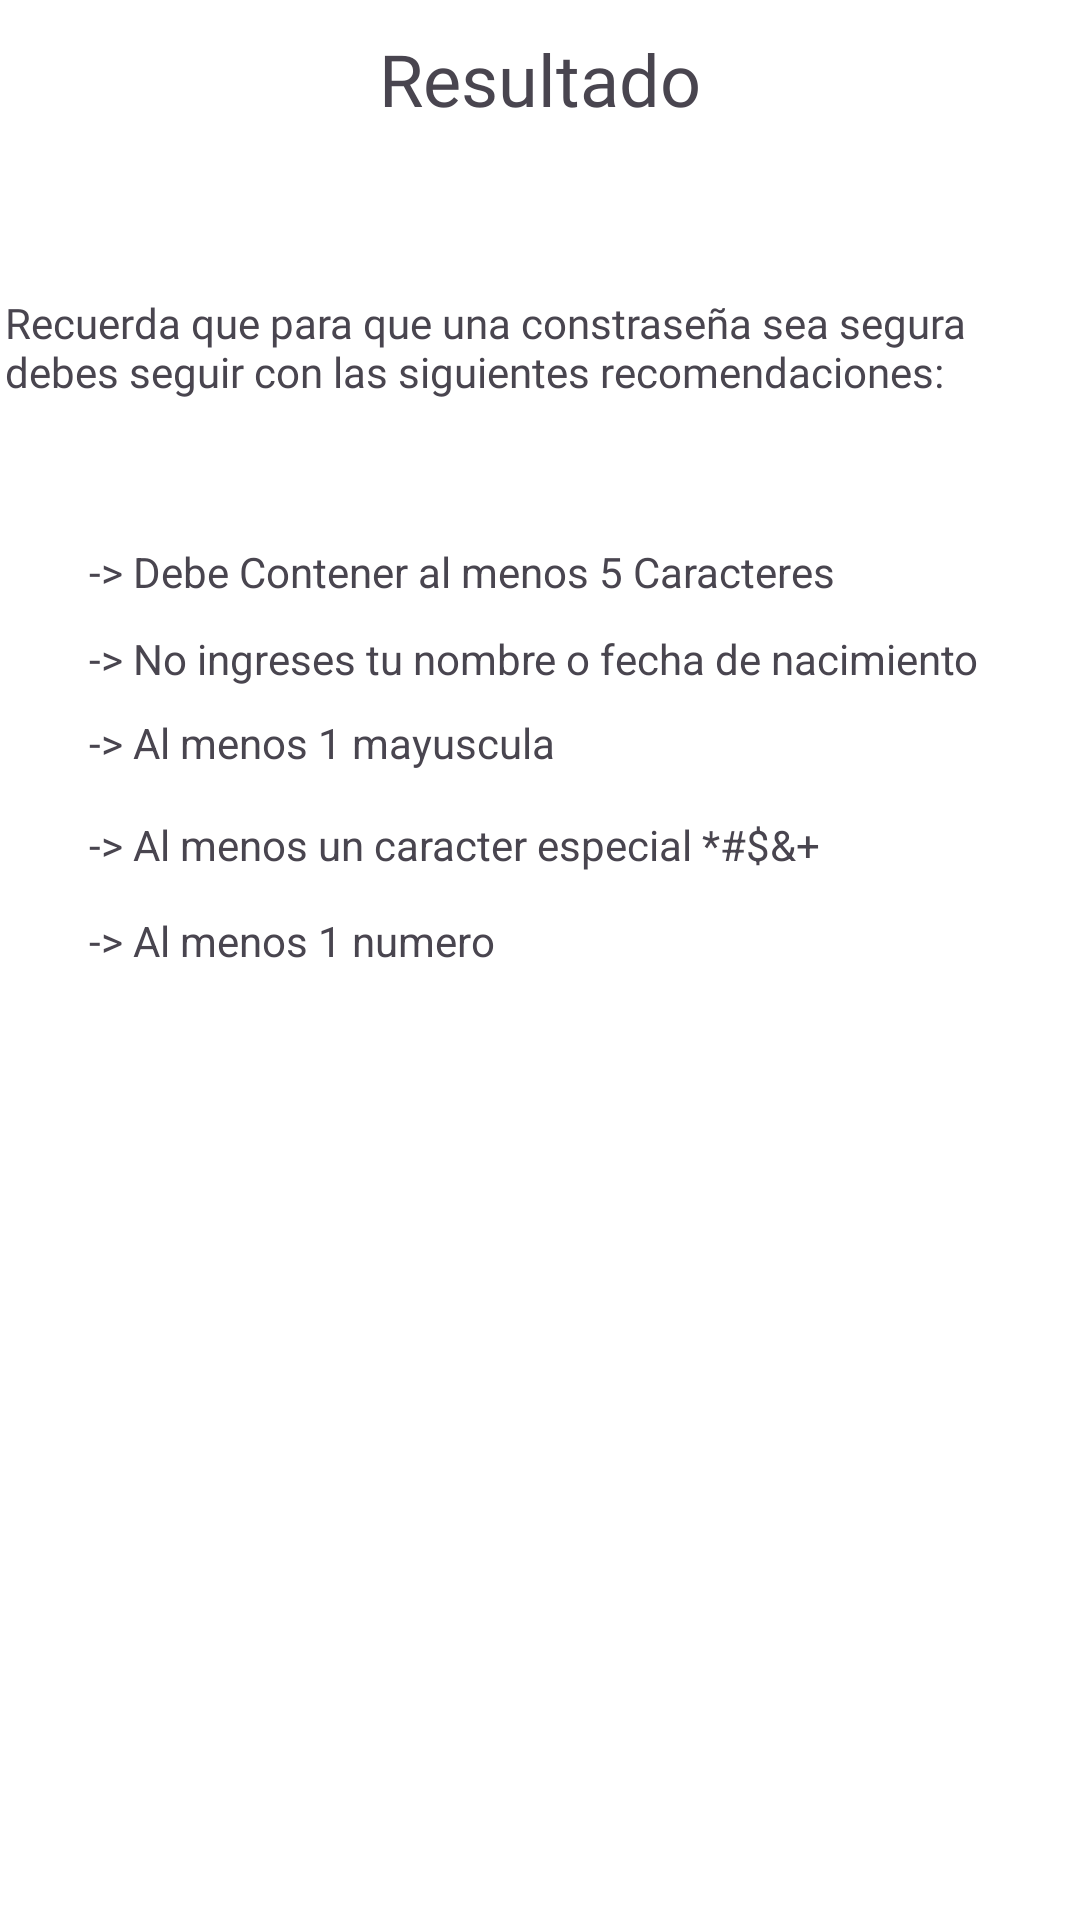

The Android layout XML behind this screen, and the referenced resources:
<!-- AndroidManifest.xml: application theme Theme.DesafioEvaluado -->
<!-- res/layout/fragment_result.xml -->
<?xml version="1.0" encoding="utf-8"?>
<androidx.constraintlayout.widget.ConstraintLayout xmlns:android="http://schemas.android.com/apk/res/android"
    xmlns:app="http://schemas.android.com/apk/res-auto"
    xmlns:tools="http://schemas.android.com/tools"
    android:id="@+id/frameLayout2"
    android:layout_width="match_parent"
    android:layout_height="match_parent"
    android:background="@color/white"
    tools:context=".ResultFragment">

    <TextView
        android:id="@+id/textView2"
        android:layout_width="198dp"
        android:layout_height="65dp"
        android:layout_marginTop="10dp"
        android:layout_marginBottom="23dp"
        android:fontFamily="@font/poller_one"
        android:text="@string/resultado"
        android:textAlignment="center"
        android:textSize="24sp"
        app:layout_constraintBottom_toTopOf="@+id/textView3"
        app:layout_constraintEnd_toEndOf="parent"
        app:layout_constraintStart_toStartOf="parent"
        app:layout_constraintTop_toTopOf="parent"
        app:layout_constraintVertical_bias="0.53"
        tools:ignore="TextSizeCheck" />

    <TextView
        android:id="@+id/textView3"
        android:layout_width="357dp"
        android:layout_height="69dp"
        android:layout_marginStart="12dp"
        android:layout_marginEnd="12dp"
        android:layout_marginBottom="14dp"
        android:fontFamily="@font/poller_one"
        android:text="@string/recuerda_que_para_que_una_constrase_a_sea_segura_debes_seguir_con_las_siguientes_recomendaciones"
        app:layout_constraintBottom_toTopOf="@+id/textView4"
        app:layout_constraintEnd_toEndOf="parent"
        app:layout_constraintStart_toStartOf="parent"
        app:layout_constraintTop_toBottomOf="@+id/textView2"
        tools:ignore="TextSizeCheck" />

    <TextView
        android:id="@+id/textView4"
        android:layout_width="wrap_content"
        android:layout_height="wrap_content"
        android:layout_marginStart="28dp"
        android:layout_marginBottom="10dp"
        android:text="@string/debe_contener_al_menos_5_caracteres"
        app:layout_constraintBottom_toTopOf="@+id/textView8"
        app:layout_constraintStart_toStartOf="@+id/textView3"
        app:layout_constraintTop_toBottomOf="@+id/textView3" />

    <TextView
        android:id="@+id/textView5"
        android:layout_width="wrap_content"
        android:layout_height="wrap_content"
        android:layout_marginBottom="15dp"
        android:text="@string/al_menos_1_mayuscula"
        app:layout_constraintBottom_toTopOf="@+id/textView6"
        app:layout_constraintStart_toStartOf="@+id/textView8"
        app:layout_constraintTop_toBottomOf="@+id/textView8" />

    <TextView
        android:id="@+id/textView6"
        android:layout_width="wrap_content"
        android:layout_height="wrap_content"
        android:layout_marginBottom="13dp"
        android:text="@string/al_menos_un_caracter_especial"
        app:layout_constraintBottom_toTopOf="@+id/textView7"
        app:layout_constraintStart_toStartOf="@+id/textView5"
        app:layout_constraintTop_toBottomOf="@+id/textView5" />

    <TextView
        android:id="@+id/textView7"
        android:layout_width="wrap_content"
        android:layout_height="wrap_content"
        android:layout_marginBottom="13dp"
        android:text="@string/al_menos_1_numero"
        app:layout_constraintBottom_toTopOf="@+id/imageView3"
        app:layout_constraintStart_toStartOf="@+id/textView6"
        app:layout_constraintTop_toBottomOf="@+id/textView6" />

    <TextView
        android:id="@+id/textView8"
        android:layout_width="wrap_content"
        android:layout_height="wrap_content"
        android:layout_marginBottom="9dp"
        android:text="@string/no_ingreses_tu_nombre_o_fecha_de_nacimiento"
        app:layout_constraintBottom_toTopOf="@+id/textView5"
        app:layout_constraintStart_toStartOf="@+id/textView4"
        app:layout_constraintTop_toBottomOf="@+id/textView4" />

    <ImageView
        android:id="@+id/imageView3"
        android:layout_width="120dp"
        android:layout_height="0dp"
        android:layout_marginBottom="10dp"
        android:contentDescription="@string/todo1"
        android:src="@drawable/baseline_lock_open_24"
        app:layout_constraintBottom_toBottomOf="parent"
        app:layout_constraintEnd_toEndOf="parent"
        app:layout_constraintHorizontal_bias="0.52"
        app:layout_constraintStart_toStartOf="parent"
        app:layout_constraintTop_toBottomOf="@+id/textView7" />
</androidx.constraintlayout.widget.ConstraintLayout>
<!-- resources referenced by this layout -->
<resources>
  <string name="al_menos_1_mayuscula">-&gt; Al menos 1 mayuscula</string>
  <string name="al_menos_1_numero">-&gt; Al menos 1 numero</string>
  <string name="al_menos_un_caracter_especial">-&gt; Al menos un caracter especial *#$&amp;+</string>
  <string name="debe_contener_al_menos_5_caracteres">-&gt; Debe Contener al menos 5 Caracteres</string>
  <string name="no_ingreses_tu_nombre_o_fecha_de_nacimiento">-&gt; No ingreses tu nombre o fecha de nacimiento</string>
  <string name="recuerda_que_para_que_una_constrase_a_sea_segura_debes_seguir_con_las_siguientes_recomendaciones">Recuerda que para que una constraseña sea segura debes seguir con las siguientes recomendaciones:</string>
  <string name="resultado">Resultado</string>
  <string name="todo1">TODO</string>
  <style name="Theme.DesafioEvaluado" parent="Base.Theme.DesafioEvaluado" />
  <style name="Base.Theme.DesafioEvaluado" parent="Theme.Material3.DayNight.NoActionBar">
          
          
      </style>
  <!-- not gathered from this repository: default colours our renderer supplied (Android Studio template values) -->
  <color name="white">#FFFFFFFF</color>
</resources>
